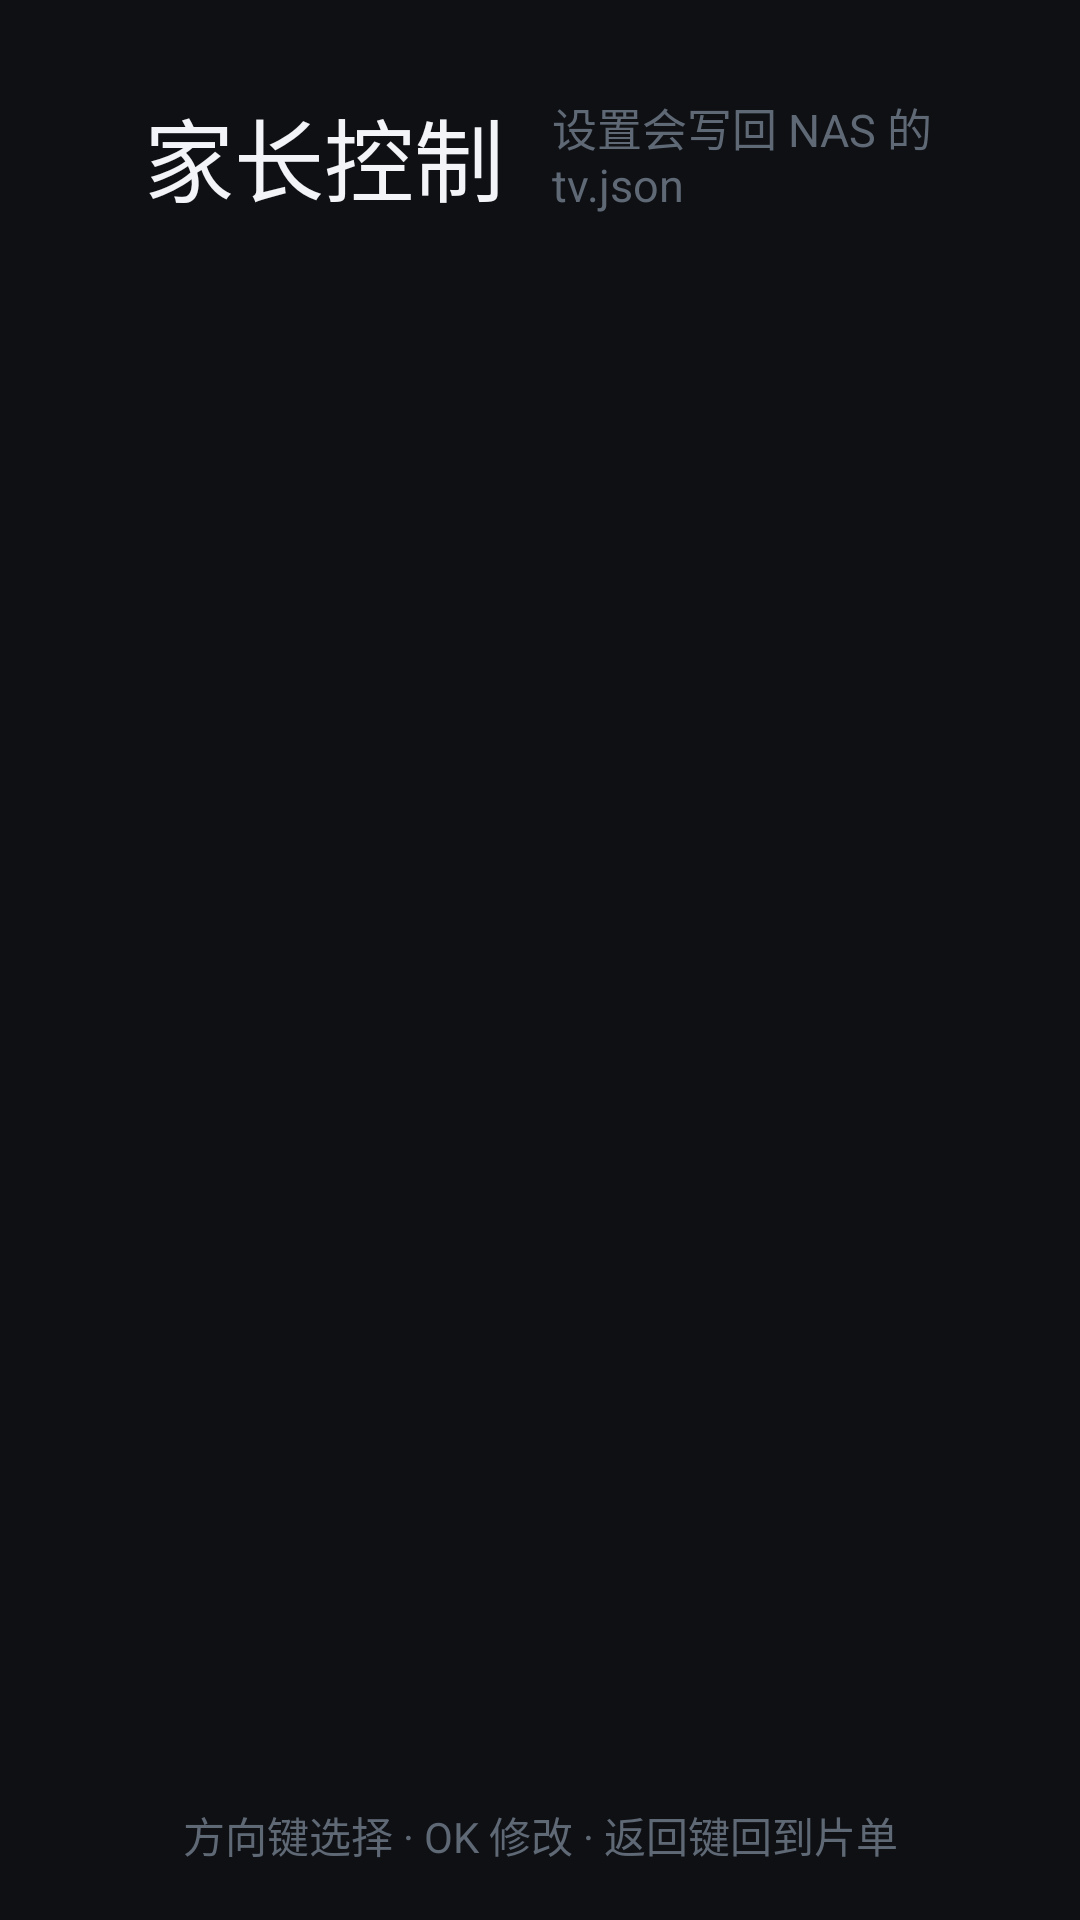

This screen was rendered from an Android layout file. Write that file and the resources it references.
<!-- AndroidManifest.xml: application theme AppTheme -->
<!-- res/layout/activity_settings.xml -->
<?xml version="1.0" encoding="utf-8"?>
<LinearLayout xmlns:android="http://schemas.android.com/apk/res/android"
    android:layout_width="match_parent"
    android:layout_height="match_parent"
    android:background="@color/bg_deep"
    android:orientation="vertical"
    android:paddingStart="48dp"
    android:paddingEnd="48dp"
    android:paddingTop="30dp"
    android:paddingBottom="18dp">

    <LinearLayout
        android:layout_width="match_parent"
        android:layout_height="wrap_content"
        android:gravity="center_vertical"
        android:orientation="horizontal">

        <TextView
            android:layout_width="wrap_content"
            android:layout_height="wrap_content"
            android:text="家长控制"
            android:textColor="@color/text_primary"
            android:textSize="30sp" />

        <TextView
            android:id="@+id/tvScope"
            android:layout_width="wrap_content"
            android:layout_height="wrap_content"
            android:layout_marginStart="16dp"
            android:text="设置会写回 NAS 的 tv.json"
            android:textColor="@color/text_dim"
            android:textSize="15sp" />

        <Space
            android:layout_width="0dp"
            android:layout_height="1dp"
            android:layout_weight="1" />

        <TextView
            android:id="@+id/tvToday"
            android:layout_width="wrap_content"
            android:layout_height="wrap_content"
            android:background="@drawable/pill_bg"
            android:paddingStart="18dp"
            android:paddingEnd="18dp"
            android:paddingTop="7dp"
            android:paddingBottom="7dp"
            android:text="今天 0 分钟"
            android:textColor="@color/accent"
            android:textSize="17sp" />

        <TextView
            android:id="@+id/tvNas"
            android:layout_width="wrap_content"
            android:layout_height="wrap_content"
            android:layout_marginStart="14dp"
            android:background="@drawable/pill_bg"
            android:paddingStart="18dp"
            android:paddingEnd="18dp"
            android:paddingTop="7dp"
            android:paddingBottom="7dp"
            android:text="NAS"
            android:textColor="@color/text_secondary"
            android:textSize="17sp" />
    </LinearLayout>

    
    <TextView
        android:id="@+id/tvError"
        android:layout_width="match_parent"
        android:layout_height="wrap_content"
        android:layout_marginTop="14dp"
        android:background="#40E53935"
        android:paddingStart="18dp"
        android:paddingEnd="18dp"
        android:paddingTop="10dp"
        android:paddingBottom="10dp"
        android:textColor="#FFFFCDD2"
        android:textSize="15sp"
        android:visibility="gone" />

    <androidx.recyclerview.widget.RecyclerView
        android:id="@+id/rvSettings"
        android:layout_width="match_parent"
        android:layout_height="0dp"
        android:layout_weight="1"
        android:layout_marginTop="18dp"
        android:clipToPadding="false"
        android:overScrollMode="never"
        android:paddingBottom="14dp" />

    <TextView
        android:id="@+id/tvBusy"
        android:layout_width="match_parent"
        android:layout_height="wrap_content"
        android:gravity="center"
        android:text="方向键选择 · OK 修改 · 返回键回到片单"
        android:textColor="@color/text_dim"
        android:textSize="14sp" />
</LinearLayout>
<!-- resources referenced by this layout -->
<resources>
  <color name="accent">#FFC44D</color>
  <color name="bg_deep">#0E1014</color>
  <color name="text_dim">#5F6875</color>
  <color name="text_primary">#F2F4F8</color>
  <color name="text_secondary">#9AA3B2</color>
  <!-- drawable pill_bg (drawable) -->
  <?xml version="1.0" encoding="utf-8"?>
  <selector xmlns:android="http://schemas.android.com/apk/res/android">
      <item android:state_focused="true">
          <shape android:shape="rectangle">
              <solid android:color="#4DFFC44D" />
              <corners android:radius="20dp" />
              <stroke android:width="2dp" android:color="@color/accent" />
          </shape>
      </item>
      <item>
          <shape android:shape="rectangle">
              <solid android:color="#CC000000" />
              <corners android:radius="20dp" />
              <stroke android:width="1dp" android:color="#33FFFFFF" />
          </shape>
      </item>
  </selector>
  <style name="AppTheme" parent="Theme.AppCompat.NoActionBar">
          <item name="android:windowBackground">@color/bg_deep</item>
          <item name="android:colorBackground">@color/bg_deep</item>
          <item name="android:textColorPrimary">@color/text_primary</item>
          <item name="android:textColorSecondary">@color/text_secondary</item>
      </style>
</resources>
